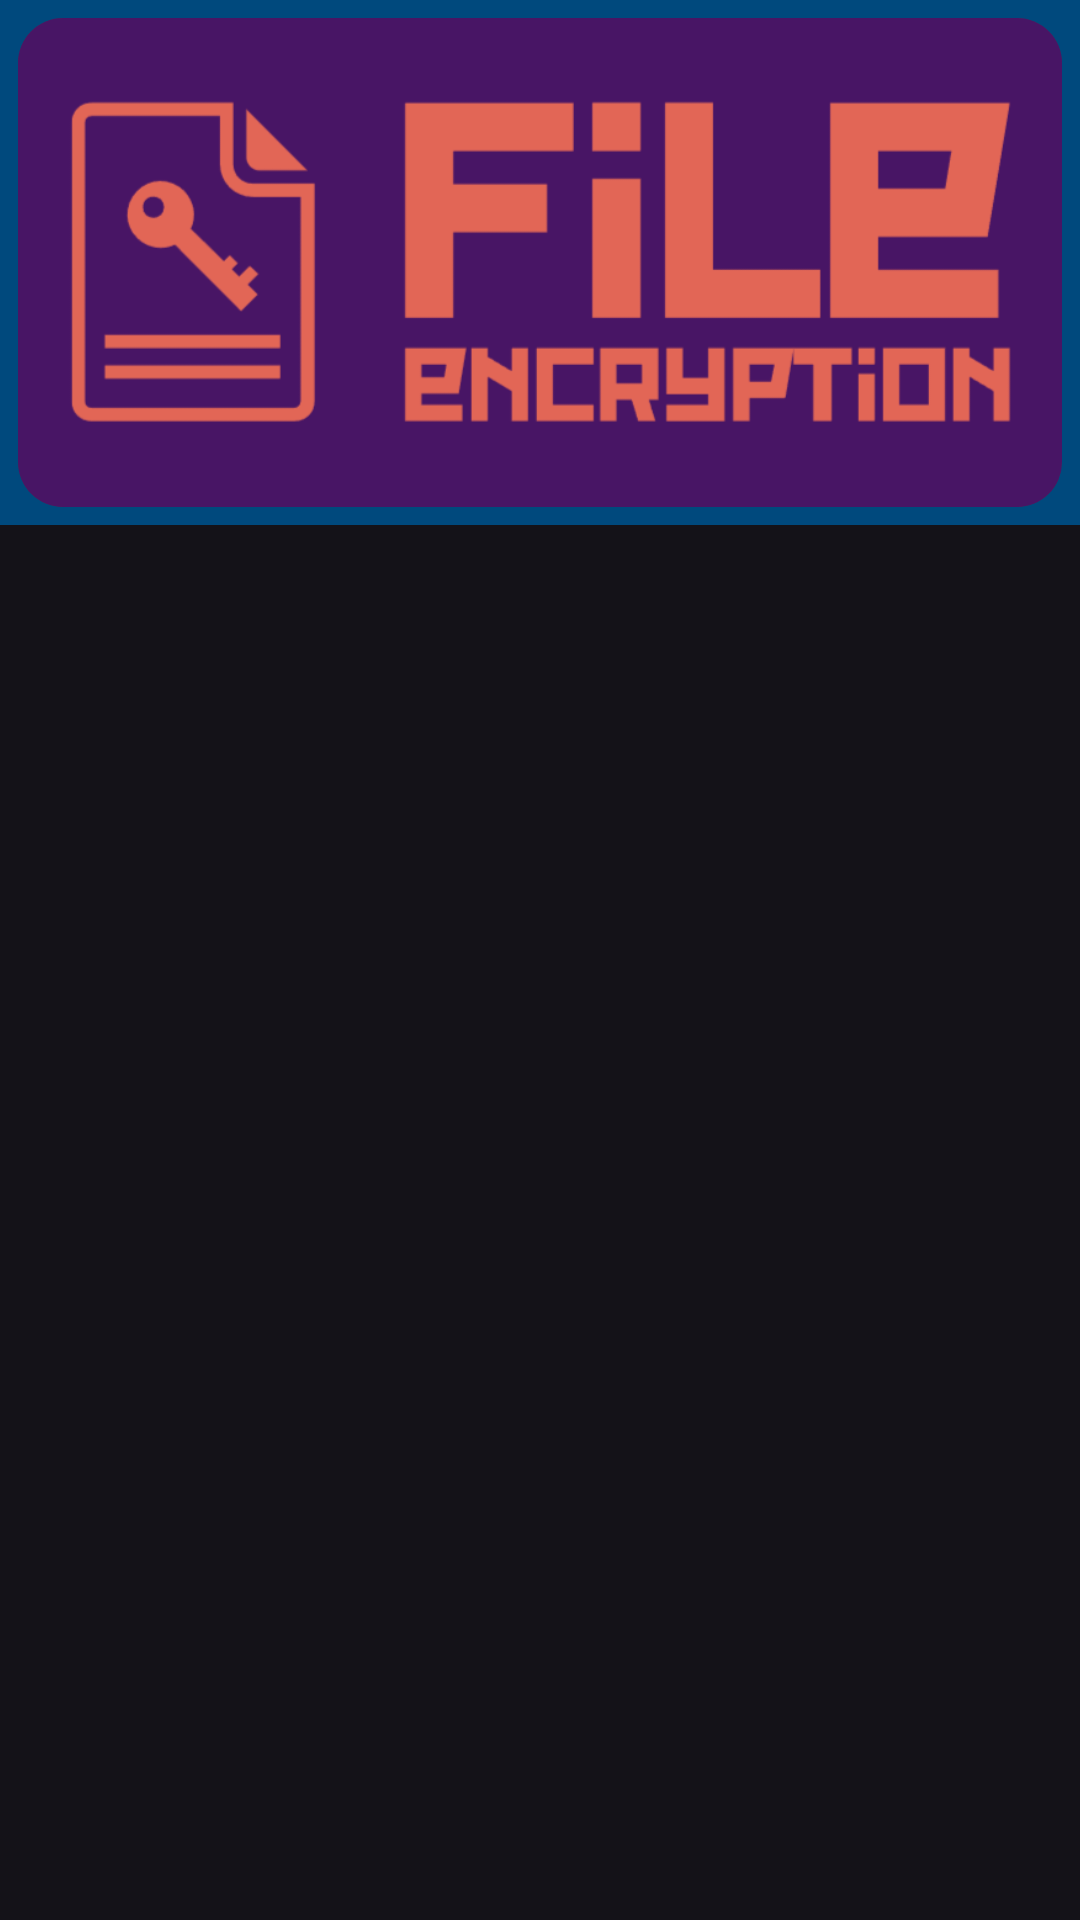

Reconstruct the res/layout file that produces this screen, plus the resources it refers to.
<!-- AndroidManifest.xml: application theme Theme.Material3.Dark.NoActionBar -->
<!-- res/layout/nav_header.xml -->
<?xml version="1.0" encoding="utf-8"?>
<LinearLayout xmlns:android="http://schemas.android.com/apk/res/android"
    xmlns:app="http://schemas.android.com/apk/res-auto"
    xmlns:tools="http://schemas.android.com/tools"
    android:layout_width="match_parent"
    android:layout_height="wrap_content">

    <LinearLayout
        android:layout_width="match_parent"
        android:layout_height="175dp"
        android:background="@color/md_theme_dark_primaryContainer"
        android:gravity="bottom"
        android:orientation="vertical"
        android:padding="6dp">

        <androidx.cardview.widget.CardView
            android:layout_width="wrap_content"
            android:layout_height="wrap_content"
            app:cardCornerRadius="15dp"
            app:cardElevation="0dp">

            <ImageView
                android:layout_width="wrap_content"
                android:layout_height="wrap_content"
                android:scaleType="centerCrop"
                android:src="@drawable/header" />

        </androidx.cardview.widget.CardView>

    </LinearLayout>


</LinearLayout>
<!-- resources referenced by this layout -->
<resources>
  <color name="md_theme_dark_primaryContainer">#00497D</color>
  <!-- drawable header: png bitmap (drawable, 16568 bytes) -->
</resources>
